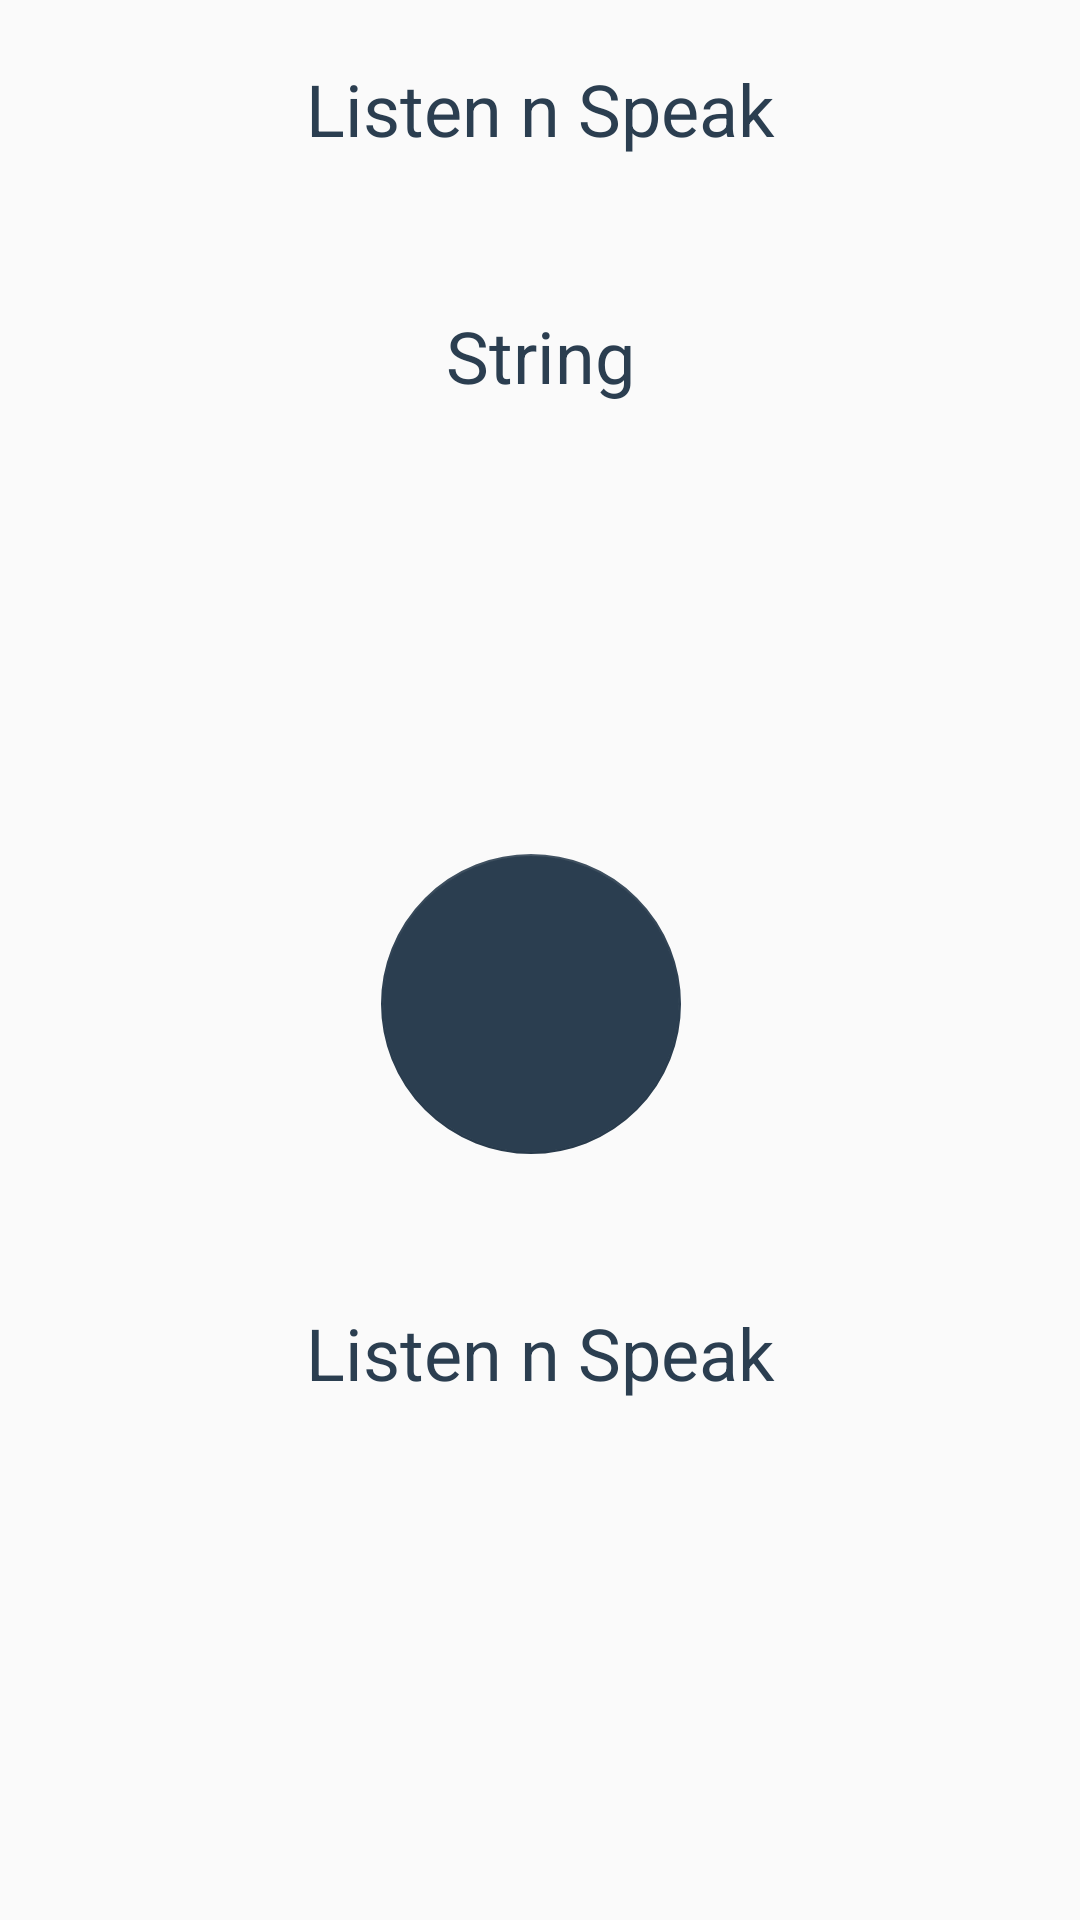

Here is an Android app screen rendered from its layout file. Give the layout XML and the strings, colors and styles it references.
<!-- AndroidManifest.xml: application theme AppTheme -->
<!-- res/layout/listener.xml -->
<?xml version="1.0" encoding="utf-8"?>
<LinearLayout xmlns:android="http://schemas.android.com/apk/res/android"
    xmlns:app="http://schemas.android.com/apk/res-auto"
    android:orientation="vertical"
    android:layout_width="match_parent"
    android:layout_height="match_parent">

    <TextView
        android:text="@string/Listening"
        android:layout_width="match_parent"
        android:layout_height="wrap_content"
        android:textSize="24sp"
        android:layout_gravity="center"
        android:gravity="center"
        android:layout_marginTop="20dp"
        android:textColor="@color/colorPrimary"/>


    <TextView
        android:text="String"
        android:layout_width="match_parent"
        android:layout_height="wrap_content"
        android:id="@+id/text"
        android:textSize="24sp"
        android:layout_gravity="center"
        android:gravity="center"
        android:layout_marginTop="50dp"
        android:textColor="@color/colorPrimary"/>

    <android.support.design.widget.FloatingActionButton
        android:id="@+id/btnSpeak"
        android:layout_width="100dp"
        android:layout_height="100dp"
        android:layout_marginEnd="3dp"
        android:layout_marginRight="3dp"
        android:clickable="true"
        android:layout_marginTop="150dp"
        android:src="@drawable/ic_mic_white_24dp"
        app:backgroundTint="@color/colorPrimary"
        app:elevation="0dp"
        app:fabSize="mini"
        android:layout_gravity="center" />

    <TextView
        android:text="@string/Listening"
        android:id="@+id/speechout"
        android:layout_width="match_parent"
        android:layout_height="wrap_content"
        android:textSize="24sp"
        android:layout_gravity="center"
        android:gravity="center"
        android:layout_marginTop="50dp"
        android:textColor="@color/colorPrimary"/>


</LinearLayout>
<!-- resources referenced by this layout -->
<resources>
  <color name="colorPrimary">#2B3E50</color>
  <string name="Listening">Listen n Speak</string>
  <style name="AppTheme" parent="Theme.AppCompat.Light.DarkActionBar">
          
          <item name="colorPrimary">@color/colorPrimary</item>
          <item name="colorPrimaryDark">@color/colorPrimary</item>
          <item name="colorAccent">@color/md_blue_A700</item>
      </style>
  <color name="md_blue_A700">#2962FF</color>
</resources>
